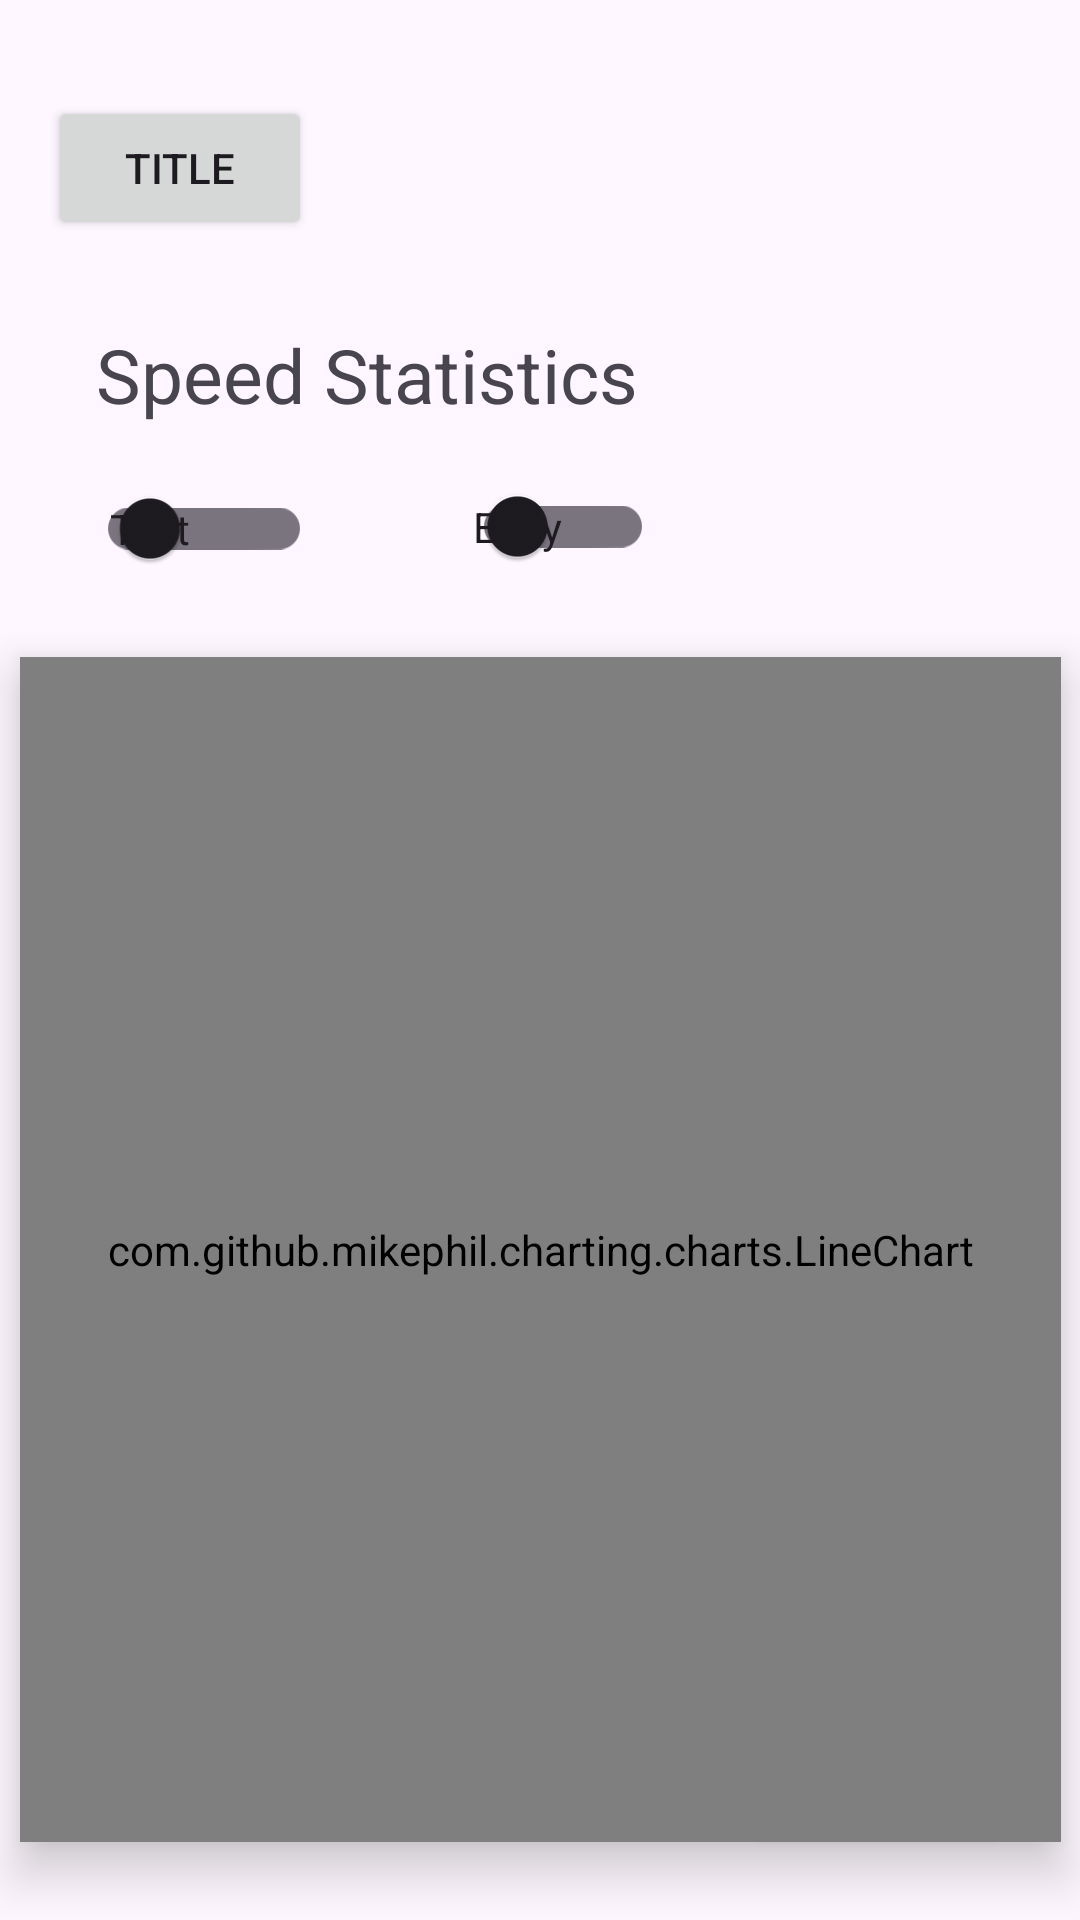

Write the Android layout XML for this screen, with the resource values it uses.
<!-- AndroidManifest.xml: application theme Theme.Maths -->
<!-- res/layout/fragment_speed.xml -->
<?xml version="1.0" encoding="utf-8"?>
<androidx.constraintlayout.widget.ConstraintLayout xmlns:android="http://schemas.android.com/apk/res/android"    xmlns:app="http://schemas.android.com/apk/res-auto"
    xmlns:tools="http://schemas.android.com/tools"
    android:layout_width="match_parent"
    android:layout_height="match_parent"
    tools:context=".SpeedFragment">

    <com.github.mikephil.charting.charts.LineChart
        android:id="@+id/speed_graph"
        android:layout_width="347dp"
        android:layout_height="395dp"
        android:layout_marginTop="20dp"
        android:background="@android:color/transparent"
        android:elevation="10dp"
        app:layout_constraintEnd_toEndOf="parent"
        app:layout_constraintStart_toStartOf="parent"
        app:layout_constraintTop_toBottomOf="@+id/difficulty_switch" />

    <androidx.appcompat.widget.SwitchCompat
        android:id="@+id/mode_switch"
        android:layout_width="wrap_content"
        android:layout_height="wrap_content"
        android:layout_marginStart="32dp"
        android:layout_marginLeft="32dp"
        android:layout_marginTop="152dp"
        android:textOff="@string/text_mode"
        android:textOn="@string/audio_mode"
        app:layout_constraintStart_toStartOf="parent"
        app:layout_constraintTop_toTopOf="parent"
        app:showText="true" />

    <androidx.appcompat.widget.SwitchCompat
        android:id="@+id/difficulty_switch"
        android:layout_width="66dp"
        android:layout_height="47dp"
        android:layout_marginStart="48dp"
        android:layout_marginLeft="48dp"
        android:layout_marginTop="152dp"
        android:textOff="@string/easy"
        android:textOn="@string/hard"
        app:layout_constraintStart_toEndOf="@+id/mode_switch"
        app:layout_constraintTop_toTopOf="parent"
        app:showText="true" />

    <Button
        android:id="@+id/go_to_time"
        android:layout_width="wrap_content"
        android:layout_height="wrap_content"
        android:layout_marginEnd="24dp"
        android:layout_marginRight="24dp"
        android:layout_marginBottom="24dp"
        android:text="@string/time_without_colon"
        app:layout_constraintBottom_toBottomOf="parent"
        app:layout_constraintEnd_toEndOf="parent" />

    <TextView
        android:id="@+id/speed_screen_label"
        android:layout_width="282dp"
        android:layout_height="35dp"
        android:layout_marginStart="32dp"
        android:layout_marginLeft="32dp"
        android:layout_marginTop="108dp"
        android:text="@string/speed_statistics"
        android:textSize="25sp"
        app:layout_constraintStart_toStartOf="parent"
        app:layout_constraintTop_toTopOf="parent" />

    <Button
        android:id="@+id/go_to_title"
        android:layout_width="wrap_content"
        android:layout_height="wrap_content"
        android:layout_marginStart="16dp"
        android:layout_marginLeft="16dp"
        android:layout_marginTop="32dp"
        android:text="@string/title_button"
        app:layout_constraintStart_toStartOf="parent"
        app:layout_constraintTop_toTopOf="parent" />


</androidx.constraintlayout.widget.ConstraintLayout>
<!-- resources referenced by this layout -->
<resources>
  <string name="audio_mode">Audio</string>
  <string name="easy">Easy</string>
  <string name="hard">Hard</string>
  <string name="speed_statistics">Speed Statistics</string>
  <string name="text_mode">Text</string>
  <string name="time_without_colon">Time</string>
  <string name="title_button">Title</string>
  <style name="Theme.Maths" parent="Theme.MaterialComponents.DayNight.DarkActionBar">
          
          <item name="colorPrimary">@color/purple_500</item>
          <item name="colorPrimaryVariant">@color/purple_700</item>
          <item name="colorOnPrimary">@color/white</item>
          
          <item name="colorSecondary">@color/teal_200</item>
          <item name="colorSecondaryVariant">@color/teal_700</item>
          <item name="colorOnSecondary">@color/black</item>
          
          <item name="android:statusBarColor" tools:targetApi="l">?attr/colorPrimaryVariant</item>
          
      </style>
  <!-- not gathered from this repository: default colours our renderer supplied (Android Studio template values) -->
  <color name="purple_500">#FF6200EE</color>
  <color name="purple_700">#FF3700B3</color>
  <color name="teal_200">#FF03DAC5</color>
  <color name="teal_700">#FF018786</color>
  <color name="black">#FF000000</color>
  <color name="white">#FFFFFFFF</color>
</resources>
